The GitHub repository autumn-tilley/Cartoon-Classification-Exploration contains a labelled image folder "15_Scene_Cartoon" with 15 categories: bedroom, coast, forest, highway, industrial, inside city, kitchen, living room, mountain, office, open country, store, street, suburb, tall building. Examples follow, each with its label.

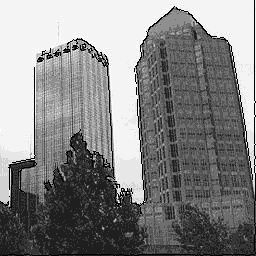
Label: tall building

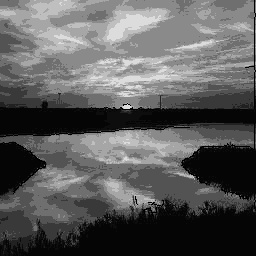
Label: coast

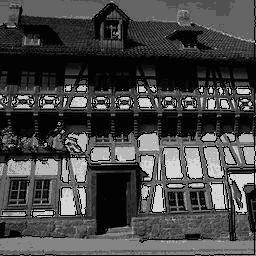
Label: inside city

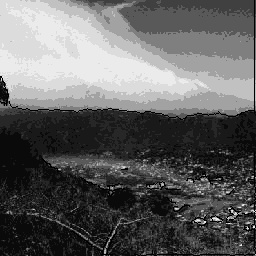
Label: open country

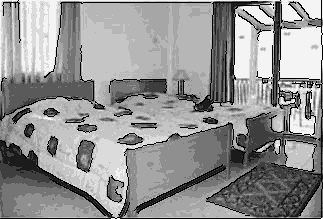
Label: bedroom

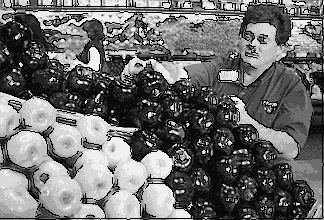
Label: store
